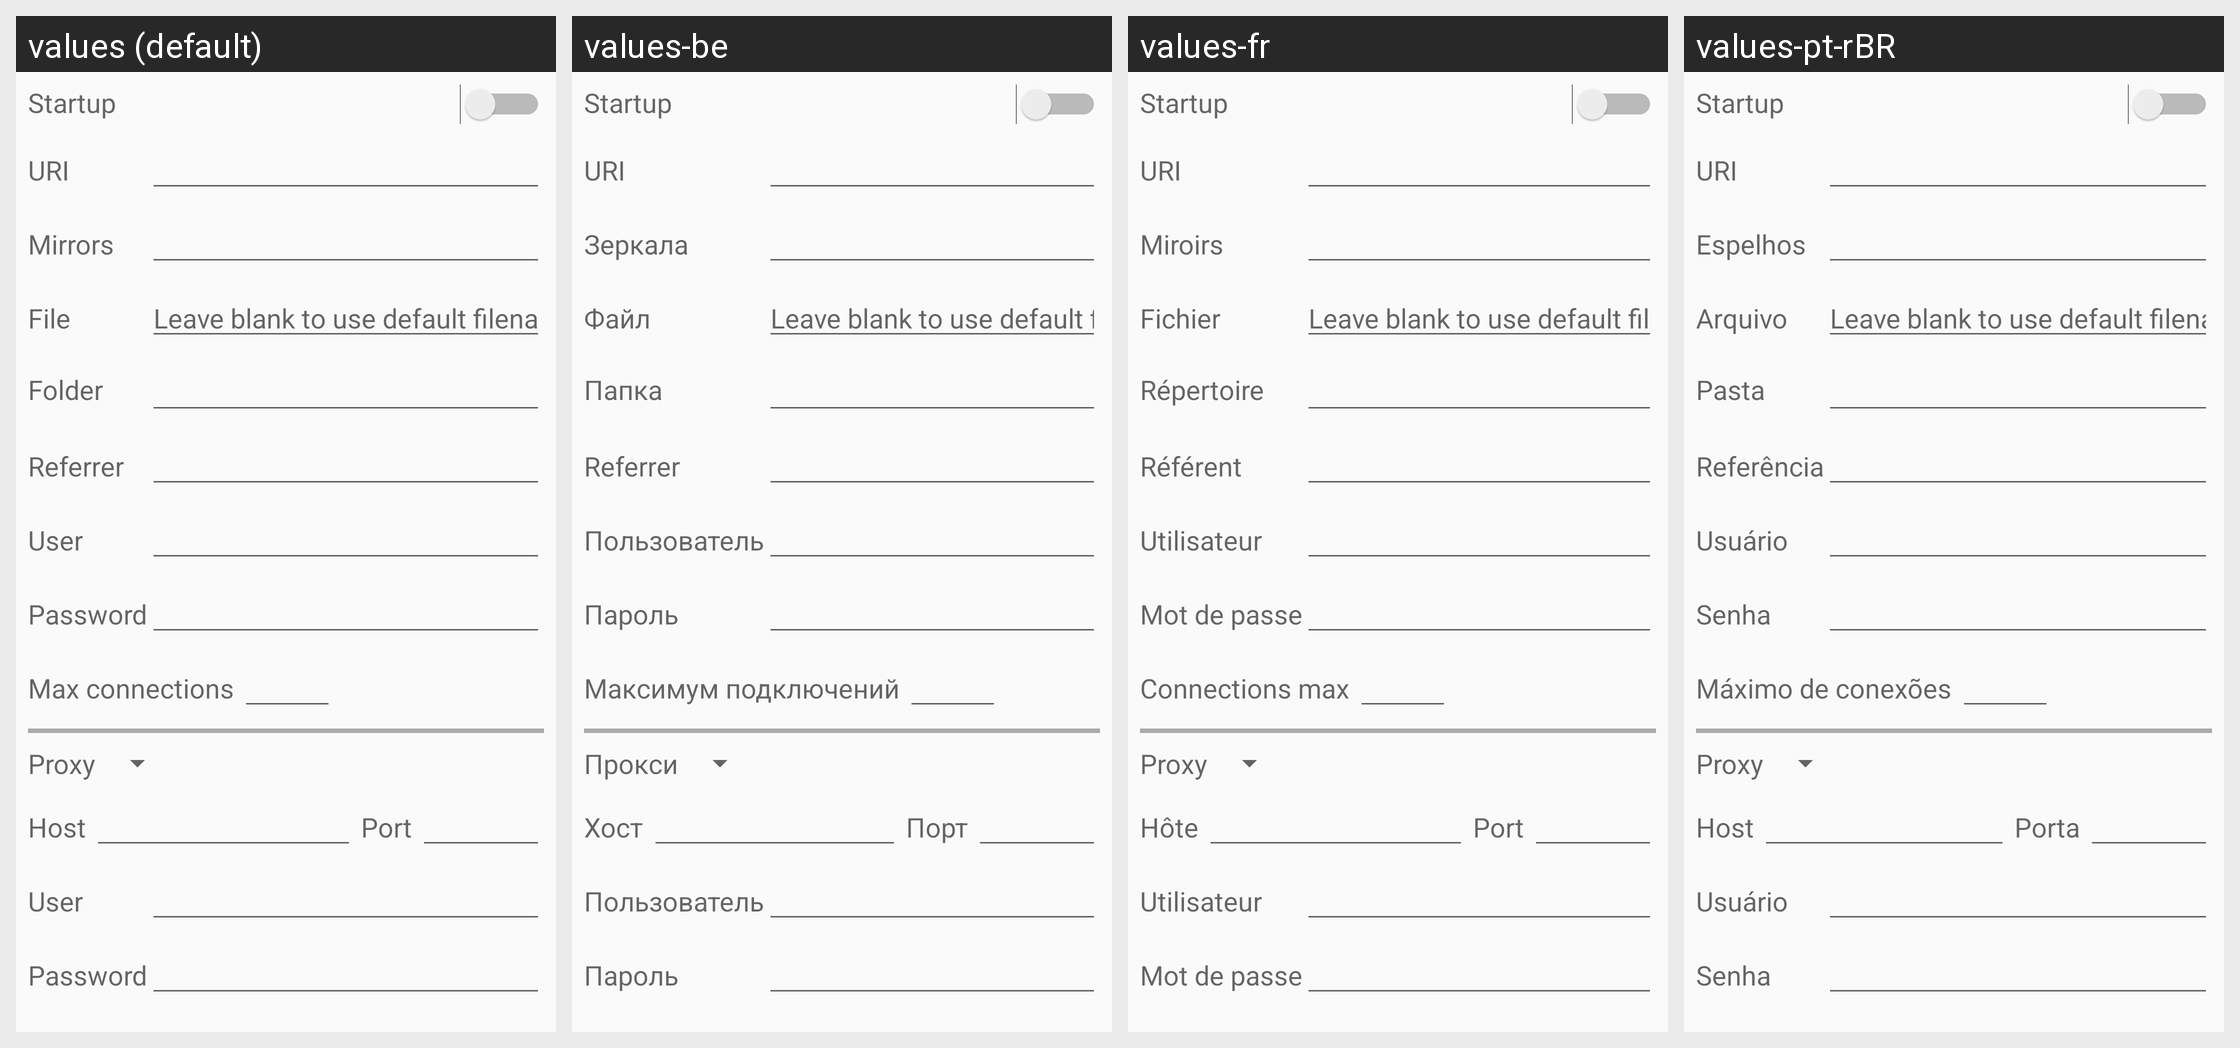

The Android screen above is rendered under several locales of the same app. Produce the string resources it draws, with the default and per-locale values.
Android screen res/layout/form_download.xml rendered under 4 locales, left to right: values (default), values-be, values-fr, values-pt-rBR. Device: Nexus 5 (rendered at 1080×1920; each locale shown at half size, 540×960, under a caption strip naming it); theme AppTheme.
Other locales in the repository, not shown: values-ar, values-da, values-de, values-es, values-hu, values-it, values-ja, values-lt, values-ru, values-sv, values-tr, values-zh-rCN, values-zh-rTW.
Strings drawn on this screen, with the default value and each locale's value (text and hints the layout hard-codes, and strings that could not be matched under every locale, appear in the picture but are not listed):

dnode_startup
  values: Startup
  values-be: Startup  [not translated; the default value is used]
  values-fr: Startup  [not translated; the default value is used]
  values-pt-rBR: Startup  [not translated; the default value is used]

dnode_uri
  values: URI
  values-be: URI
  values-fr: URI
  values-pt-rBR: URI

dnode_mirrors
  values: Mirrors
  values-be: Зеркала
  values-fr: Miroirs
  values-pt-rBR: Espelhos

dnode_file
  values: File
  values-be: Файл
  values-fr: Fichier
  values-pt-rBR: Arquivo

dnode_file_placeholder
  values: Leave blank to use default filename …
  values-be: Leave blank to use default filename …  [not translated; the default value is used]
  values-fr: Leave blank to use default filename …  [not translated; the default value is used]
  values-pt-rBR: Leave blank to use default filename …  [not translated; the default value is used]

dnode_folder
  values: Folder
  values-be: Папка
  values-fr: Répertoire
  values-pt-rBR: Pasta

dnode_referrer
  values: Referrer
  values-be: Referrer
  values-fr: Référent
  values-pt-rBR: Referência

dnode_user
  values: User
  values-be: Пользователь
  values-fr: Utilisateur
  values-pt-rBR: Usuário

dnode_password
  values: Password
  values-be: Пароль
  values-fr: Mot de passe
  values-pt-rBR: Senha

dnode_connections
  values: Max connections
  values-be: Максимум подключений
  values-fr: Connections max
  values-pt-rBR: Máximo de conexões

dnode_proxy_type
  values: Proxy
  values-be: Прокси
  values-fr: Proxy
  values-pt-rBR: Proxy

dnode_proxy_host
  values: Host
  values-be: Хост
  values-fr: Hôte
  values-pt-rBR: Host

dnode_proxy_port
  values: Port
  values-be: Порт
  values-fr: Port
  values-pt-rBR: Porta
